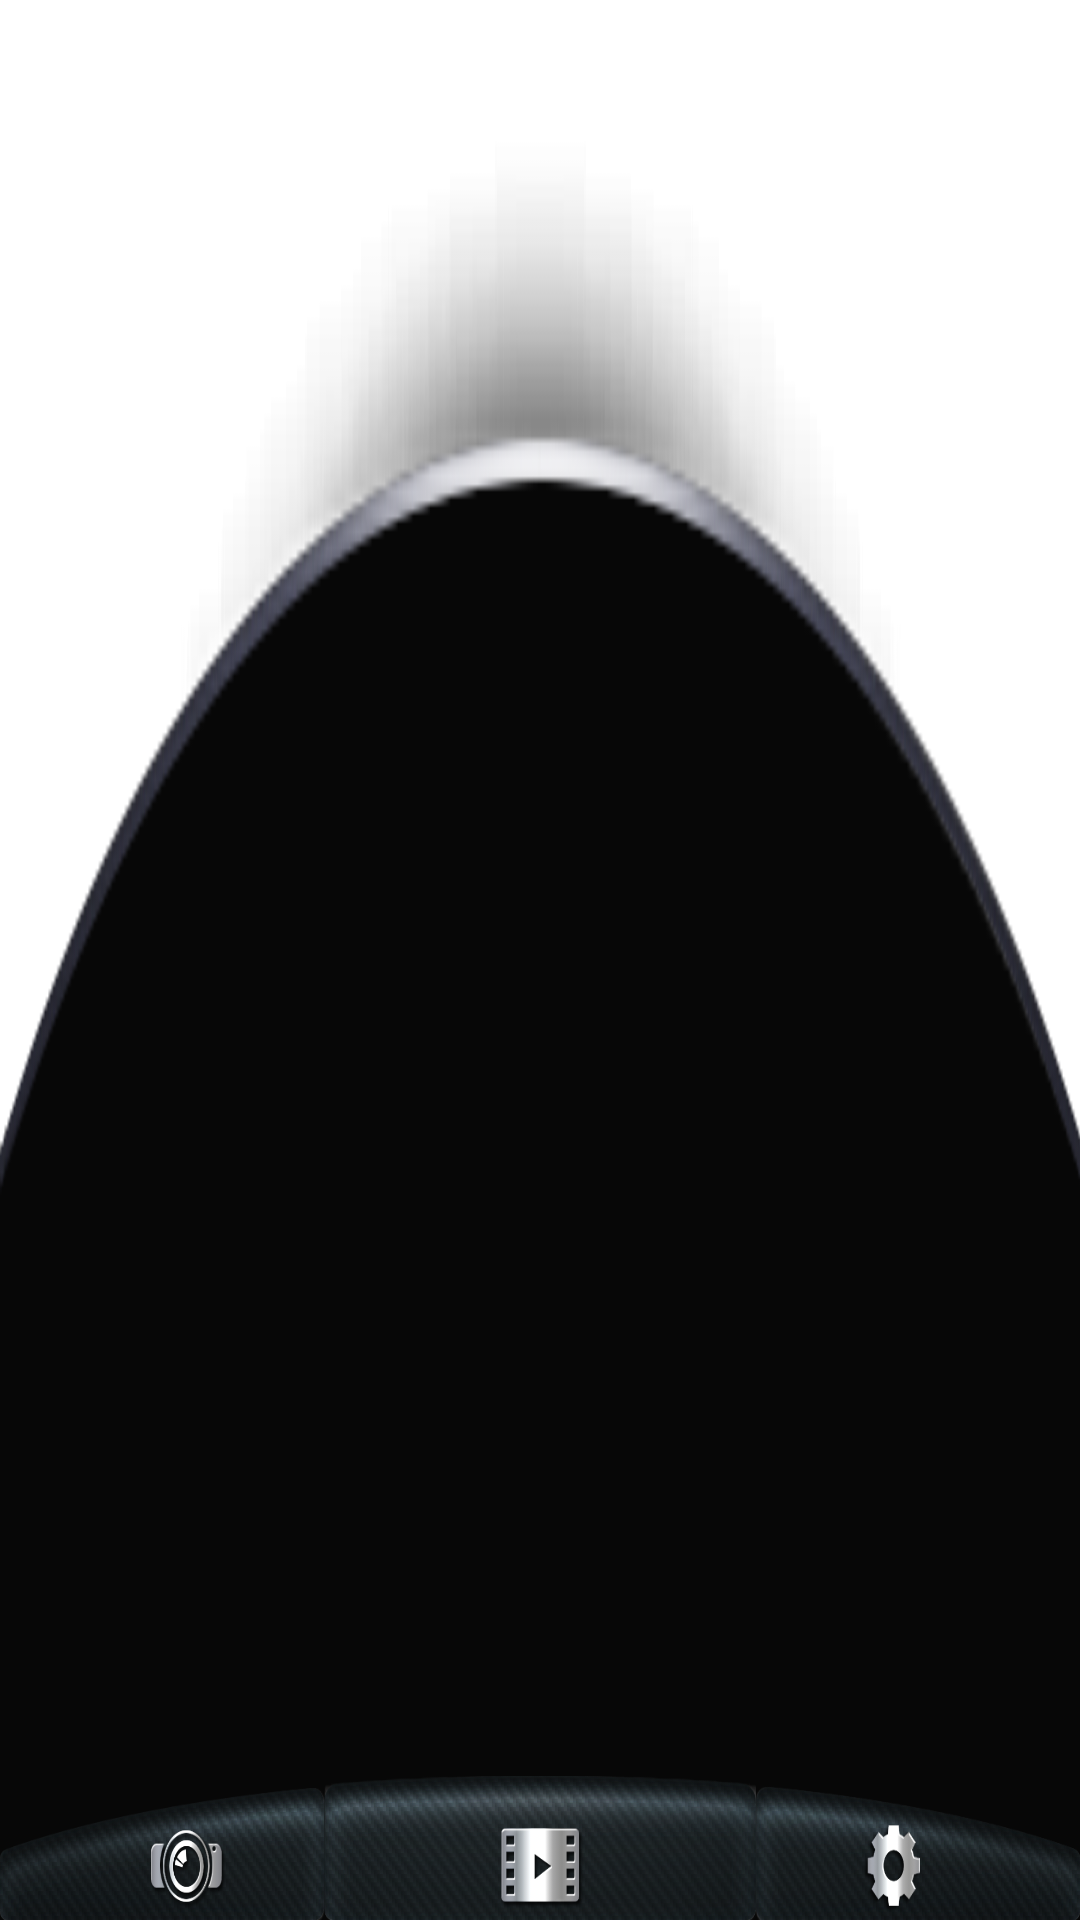

This screen was rendered from an Android layout file. Write that file and the resources it references.
<!-- AndroidManifest.xml: application theme AppTheme -->
<!-- res/layout/bottombar.xml -->
<?xml version="1.0" encoding="utf-8"?>
<LinearLayout xmlns:android="http://schemas.android.com/apk/res/android"
    android:layout_width="match_parent"
    android:layout_height="@dimen/bottombar_height"
    android:background="@drawable/menu_gnd"
    android:orientation="horizontal">

    <ImageView
        android:id="@+id/preview_icon"
        android:layout_width="0dp"
        android:layout_height="@dimen/bottom_icon_height_left_right"
        android:layout_weight="3"
        android:layout_gravity="bottom"
        android:clickable="true"
        android:background="@drawable/menu_view"/>

    <ImageView
        android:id="@+id/recordings_icon"
        android:layout_width="0dp"
        android:layout_height="@dimen/bottom_icon_height_middle"
        android:layout_weight="4"
        android:layout_gravity="bottom"
        android:clickable="true"
        android:background="@drawable/menu_records"/>

    <ImageView
        android:id="@+id/setting_icon"
        android:layout_width="0dp"
        android:layout_height="@dimen/bottom_icon_height_middle"
        android:layout_weight="3"
        android:layout_gravity="bottom"
        android:clickable="true"
        android:background="@drawable/menu_setting"/>

</LinearLayout>
<!-- resources referenced by this layout -->
<resources>
  <dimen name="bottom_icon_height_left_right">44dp</dimen>
  <dimen name="bottom_icon_height_middle">48dp</dimen>
  <dimen name="bottombar_height">64dp</dimen>
  <!-- drawable menu_gnd: png bitmap (drawable, 35750 bytes) -->
  <!-- drawable menu_records (drawable) -->
  <?xml version="1.0" encoding="utf-8"?>
  <selector xmlns:android="http://schemas.android.com/apk/res/android" >
      <item android:drawable="@drawable/menu_btnf_records" android:state_selected="true" />
      <item android:drawable="@drawable/menu_btnf_records" android:state_pressed="true" />
      <item android:drawable="@drawable/menu_btn_records" />
  </selector>
  <!-- drawable menu_setting (drawable) -->
  <?xml version="1.0" encoding="utf-8"?>
  <selector xmlns:android="http://schemas.android.com/apk/res/android" >
      <item android:drawable="@drawable/menu_btnf_setting" android:state_selected="true" />
      <item android:drawable="@drawable/menu_btnf_setting" android:state_pressed="true" />
      <item android:drawable="@drawable/menu_btn_setting" />
  </selector>
  <!-- drawable menu_view (drawable) -->
  <?xml version="1.0" encoding="utf-8"?>
  <selector xmlns:android="http://schemas.android.com/apk/res/android" >
      <item android:drawable="@drawable/menu_btnf_view" android:state_selected="true" />
      <item android:drawable="@drawable/menu_btnf_view" android:state_pressed="true" />
      <item android:drawable="@drawable/menu_btn_view" />
  </selector>
  <style name="AppTheme" parent="android:Theme.Holo.Light.DarkActionBar">
  		<item name="android:windowActionBar">false</item>
      	<item name="android:windowNoTitle">true</item>
      	<item name="android:windowAnimationStyle">@null</item>
      	<item name="android:textColor">@color/md_white_1000</item>
      	<item name="android:textColorPrimary">@color/md_white_1000</item>
      </style>
  <!-- drawable menu_btnf_records: png bitmap (drawable-hdpi, 47950 bytes) -->
  <!-- drawable menu_btn_records: png bitmap (drawable-hdpi, 89196 bytes) -->
  <!-- drawable menu_btnf_setting: png bitmap (drawable-hdpi, 49165 bytes) -->
  <!-- drawable menu_btn_setting: png bitmap (drawable, 73344 bytes) -->
  <!-- drawable menu_btnf_view: png bitmap (drawable, 52079 bytes) -->
  <!-- drawable menu_btn_view: png bitmap (drawable-hdpi, 76672 bytes) -->
</resources>
